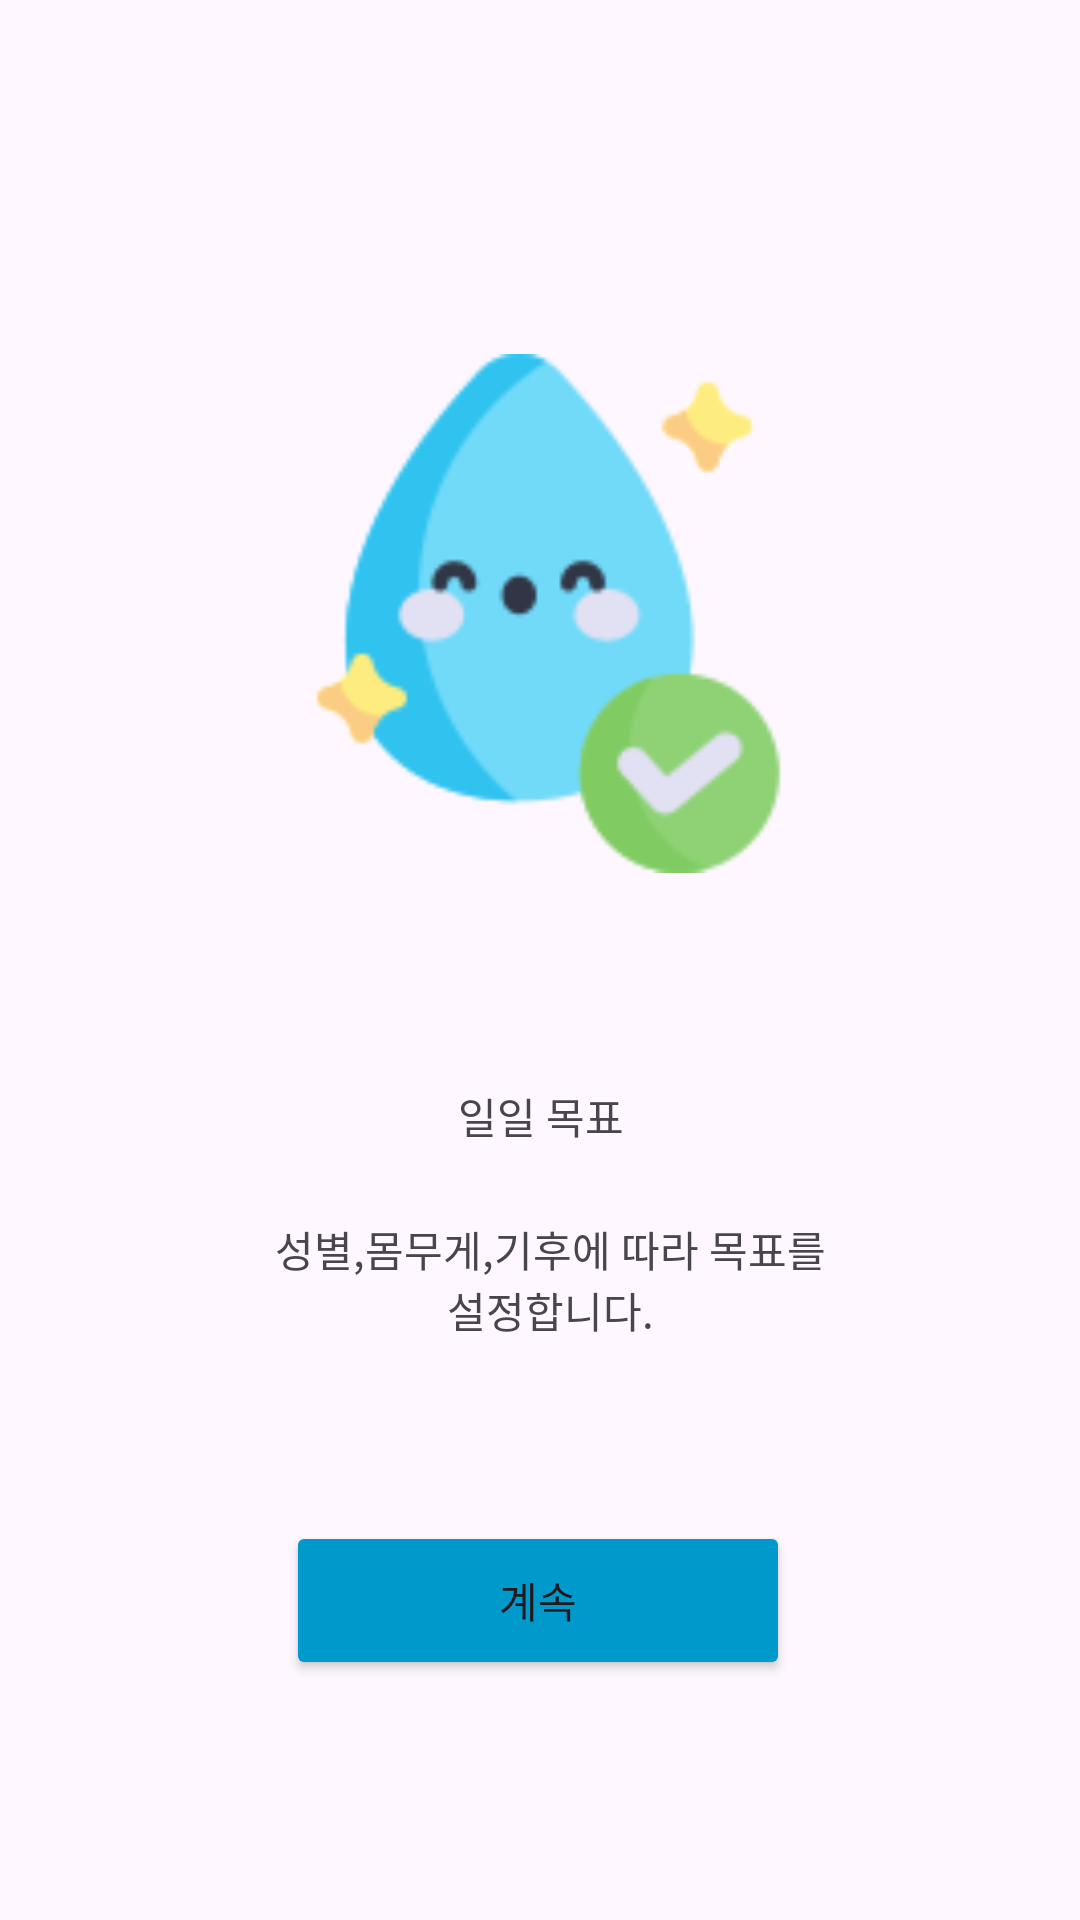

Android layout source for this screen:
<!-- AndroidManifest.xml: application theme Theme.Nomooo -->
<!-- res/layout/activity_result.xml -->
<?xml version="1.0" encoding="utf-8"?>
<androidx.constraintlayout.widget.ConstraintLayout xmlns:android="http://schemas.android.com/apk/res/android"
    xmlns:app="http://schemas.android.com/apk/res-auto"
    xmlns:tools="http://schemas.android.com/tools"
    android:layout_width="match_parent"
    android:id="@+id/main"
    android:layout_height="match_parent"
    tools:context=".ResultActivity">

    <ImageButton
        android:id="@+id/imageButtonBack6"
        android:layout_width="wrap_content"
        android:layout_height="wrap_content"
        android:layout_marginStart="18dp"
        android:layout_marginTop="32dp"
        android:layout_marginEnd="337dp"
        android:background="@android:color/transparent"
        app:layout_constraintEnd_toEndOf="parent"
        app:layout_constraintHorizontal_bias="1.0"
        app:layout_constraintStart_toStartOf="parent"
        app:layout_constraintTop_toTopOf="parent"
        app:srcCompat="@drawable/arrow"
        tools:ignore="SpeakableTextPresentCheck,TouchTargetSizeCheck" />

    <Button
        android:id="@+id/buttonContinue6"
        android:layout_width="168dp"
        android:layout_height="53dp"
        android:layout_marginBottom="80dp"
        android:text="계속"
        android:backgroundTint="@android:color/holo_blue_dark"
        app:layout_constraintBottom_toBottomOf="parent"
        app:layout_constraintEnd_toEndOf="parent"
        app:layout_constraintHorizontal_bias="0.497"
        app:layout_constraintStart_toStartOf="parent" />

    <TextView
        android:id="@+id/textView6"
        android:layout_width="166dp"
        android:layout_height="38dp"
        android:layout_marginTop="56dp"
        android:gravity="center"
        android:text="일일 목표"
        android:textAlignment="center"
        app:layout_constraintEnd_toEndOf="parent"
        app:layout_constraintHorizontal_bias="0.502"
        app:layout_constraintStart_toStartOf="parent"
        app:layout_constraintTop_toBottomOf="@+id/imageView" />

    <TextView
        android:id="@+id/textView7"
        android:layout_width="196dp"
        android:layout_height="40dp"
        android:layout_marginTop="15dp"
        android:gravity="center"
        android:text="성별,몸무게,기후에 따라 목표를 설정합니다."
        android:textAlignment="center"
        app:layout_constraintEnd_toEndOf="parent"
        app:layout_constraintHorizontal_bias="0.52"
        app:layout_constraintStart_toStartOf="parent"
        app:layout_constraintTop_toBottomOf="@+id/textView6" />

    <TextView
        android:id="@+id/textViewResult"
        android:layout_width="151dp"
        android:layout_height="61dp"
        android:layout_marginTop="59dp"
        android:gravity="center"
        android:text="TextView"
        android:textAlignment="center"
        android:textSize="34sp"
        android:textStyle="bold|italic"
        app:layout_constraintEnd_toEndOf="parent"
        app:layout_constraintStart_toStartOf="parent"
        app:layout_constraintTop_toBottomOf="@+id/textView7" />

    <ImageView
        android:id="@+id/imageView"
        android:layout_width="173dp"
        android:layout_height="185dp"
        android:layout_marginTop="112dp"
        app:layout_constraintEnd_toEndOf="parent"
        app:layout_constraintHorizontal_bias="0.516"
        app:layout_constraintStart_toStartOf="parent"
        app:layout_constraintTop_toTopOf="parent"
        app:srcCompat="@drawable/water3" />
</androidx.constraintlayout.widget.ConstraintLayout>
<!-- resources referenced by this layout -->
<resources>
  <!-- drawable water3: png bitmap (drawable, 6980 bytes) -->
  <style name="Theme.Nomooo" parent="Base.Theme.Nomooo" />
  <style name="Base.Theme.Nomooo" parent="Theme.Material3.DayNight.NoActionBar">
          
          
      </style>
</resources>
